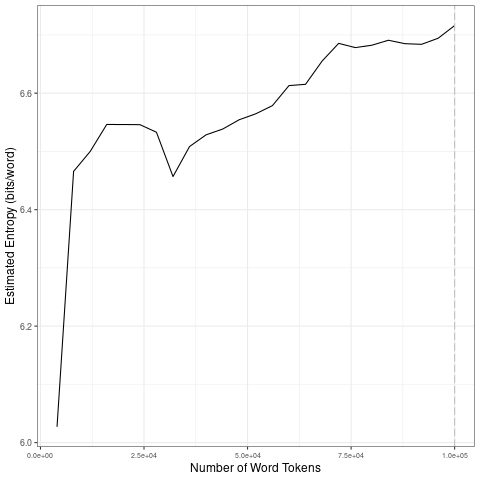

The file beside this chart, header and first rows:
file, entropy.Corpus.Size, entropy.Entropy, sd.Corpus.Size, sd.SD
data/covid-clean/2020_by_fr/2020-08-29_t…, 4000, 6.027, 20000, 0.2206
data/covid-clean/2020_by_fr/2020-08-29_t…, 8000, 6.466, 40000, 0.03496
data/covid-clean/2020_by_fr/2020-08-29_t…, 12000, 6.5, 60000, 0.02824
data/covid-clean/2020_by_fr/2020-08-29_t…, 16000, 6.546, 80000, 0.0294
data/covid-clean/2020_by_fr/2020-08-29_t…, 20000, 6.546, 1e+05, 0.01307
data/covid-clean/2020_by_fr/2020-08-29_t…, 24000, 6.546, 20000, 0.2206
data/covid-clean/2020_by_fr/2020-08-29_t…, 28000, 6.533, 40000, 0.03496
data/covid-clean/2020_by_fr/2020-08-29_t…, 32000, 6.457, 60000, 0.02824
data/covid-clean/2020_by_fr/2020-08-29_t…, 36000, 6.508, 80000, 0.0294
data/covid-clean/2020_by_fr/2020-08-29_t…, 40000, 6.529, 1e+05, 0.01307
data/covid-clean/2020_by_fr/2020-08-29_t…, 44000, 6.538, 20000, 0.2206
data/covid-clean/2020_by_fr/2020-08-29_t…, 48000, 6.554, 40000, 0.03496
data/covid-clean/2020_by_fr/2020-08-29_t…, 52000, 6.565, 60000, 0.02824
data/covid-clean/2020_by_fr/2020-08-29_t…, 56000, 6.579, 80000, 0.0294
data/covid-clean/2020_by_fr/2020-08-29_t…, 60000, 6.613, 1e+05, 0.01307
data/covid-clean/2020_by_fr/2020-08-29_t…, 64000, 6.615, 20000, 0.2206
data/covid-clean/2020_by_fr/2020-08-29_t…, 68000, 6.655, 40000, 0.03496
data/covid-clean/2020_by_fr/2020-08-29_t…, 72000, 6.686, 60000, 0.02824
data/covid-clean/2020_by_fr/2020-08-29_t…, 76000, 6.678, 80000, 0.0294
data/covid-clean/2020_by_fr/2020-08-29_t…, 80000, 6.682, 1e+05, 0.01307
data/covid-clean/2020_by_fr/2020-08-29_t…, 84000, 6.691, 20000, 0.2206
data/covid-clean/2020_by_fr/2020-08-29_t…, 88000, 6.685, 40000, 0.03496
data/covid-clean/2020_by_fr/2020-08-29_t…, 92000, 6.684, 60000, 0.02824
data/covid-clean/2020_by_fr/2020-08-29_t…, 96000, 6.694, 80000, 0.0294
data/covid-clean/2020_by_fr/2020-08-29_t…, 1e+05, 6.716, 1e+05, 0.01307
